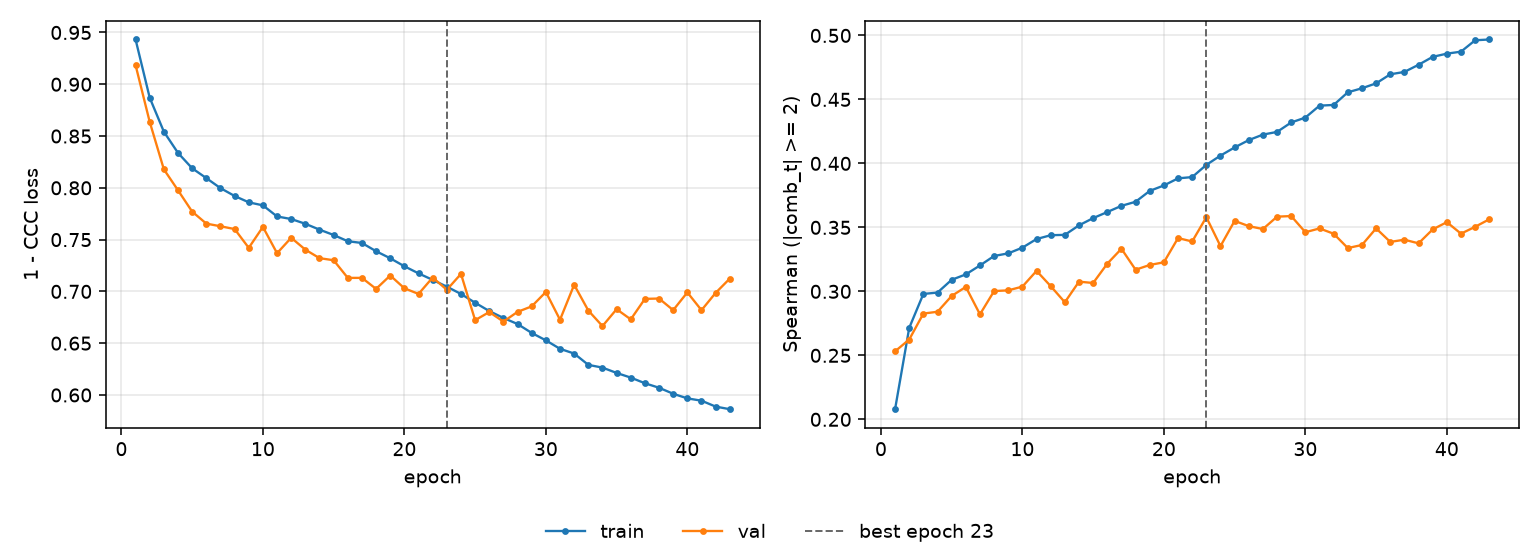

Values plotted in this chart, from the file beside it:
epoch, tr_loss, vl_loss, tr_sp, vl_sp, is_best
1, 0.9432, 0.9185, 0.2079, 0.2531, False
2, 0.887, 0.8636, 0.2715, 0.2624, False
3, 0.8542, 0.8178, 0.298, 0.2826, False
4, 0.8337, 0.7976, 0.2991, 0.2841, False
5, 0.8189, 0.777, 0.309, 0.2964, False
6, 0.8094, 0.7654, 0.3133, 0.3035, False
7, 0.7997, 0.7629, 0.3202, 0.2821, False
8, 0.7921, 0.7602, 0.3276, 0.3002, False
9, 0.786, 0.7421, 0.3297, 0.3008, False
10, 0.7831, 0.7623, 0.3342, 0.3037, False
11, 0.7724, 0.7369, 0.3409, 0.316, False
12, 0.7699, 0.7518, 0.3439, 0.3041, False
13, 0.7653, 0.7403, 0.3441, 0.2915, False
14, 0.7596, 0.7321, 0.3516, 0.3076, False
15, 0.7545, 0.7301, 0.3572, 0.3065, False
16, 0.7484, 0.713, 0.362, 0.3216, False
17, 0.7467, 0.7131, 0.3668, 0.3333, False
18, 0.7388, 0.7024, 0.37, 0.3169, False
19, 0.732, 0.7153, 0.3785, 0.3206, False
20, 0.7243, 0.703, 0.3828, 0.3227, False
21, 0.7174, 0.6976, 0.3883, 0.3416, False
22, 0.7111, 0.7134, 0.3893, 0.339, False
23, 0.7045, 0.7015, 0.3988, 0.358, True
24, 0.6975, 0.7169, 0.4061, 0.3353, False
25, 0.689, 0.6722, 0.4125, 0.3551, False
26, 0.681, 0.6801, 0.4182, 0.351, False
27, 0.6743, 0.6708, 0.4225, 0.3487, False
28, 0.6685, 0.6802, 0.4246, 0.3584, False
29, 0.6599, 0.6856, 0.432, 0.3588, False
30, 0.6527, 0.6994, 0.4358, 0.3462, False
31, 0.6445, 0.6726, 0.4451, 0.3492, False
32, 0.64, 0.7064, 0.4457, 0.345, False
33, 0.6291, 0.6815, 0.4555, 0.3338, False
34, 0.6264, 0.6665, 0.4587, 0.3362, False
35, 0.6213, 0.6828, 0.4625, 0.3492, False
36, 0.6168, 0.673, 0.4696, 0.3386, False
37, 0.6113, 0.6928, 0.4715, 0.3404, False
38, 0.607, 0.6931, 0.4771, 0.3375, False
39, 0.6012, 0.6819, 0.4833, 0.3484, False
40, 0.5967, 0.699, 0.4858, 0.3541, False
41, 0.5945, 0.6819, 0.4873, 0.3451, False
42, 0.5888, 0.6986, 0.4962, 0.3504, False
43, 0.5862, 0.7124, 0.4968, 0.3563, False
